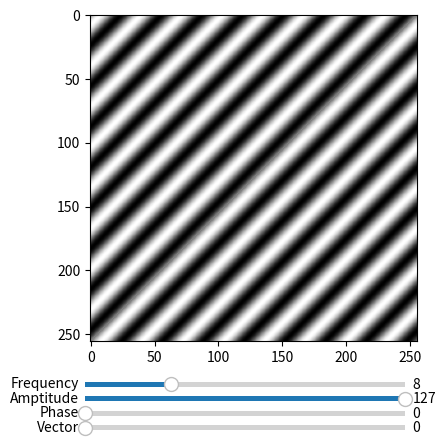

Generate this figure with matplotlib:
#https://stackoverflow.com/questions/57534808/generate-an-image-of-a-sloped-sinewave

import numpy as np
import matplotlib.pyplot as plt
from matplotlib.widgets import Slider

N = 256
freq = 8.0
ampt = 127.0
phase = 0.0
vec = 1

def create_image(N, freq, ampt, phase, vec):
    x = np.linspace(-np.pi, np.pi, N)

    sine1D = N / 2.0 + (ampt * np.sin((x * freq) + phase))
    sine1D = np.uint8(sine1D)

    sine2D = np.ndarray((N, N), dtype=np.uint8)
    for i in range(N):
        sine2D[i] = np.roll(sine1D, -i)  # shift the 1D sin data by -i, -i increases with rows
    return sine2D


sine2D = create_image(N, freq, ampt, phase, vec)
fig, ax = plt.subplots()
im = plt.imshow(sine2D, cmap='gray')

fig.subplots_adjust(bottom=0.2) # or whatever

axamp = plt.axes([0.25, 0.1, 0.50, 0.02])
slider_freq = Slider(axamp, 'Frequency', 0, 30, valinit=freq)
axamp = plt.axes([0.25, 0.07, 0.50, 0.02])
slider_ampt = Slider(axamp, 'Amptitude', 0, ampt, valinit=ampt)
axamp = plt.axes([0.25, 0.04, 0.50, 0.02])
slider_phase = Slider(axamp, 'Phase', 0, 360, valinit=phase)
axamp = plt.axes([0.25, 0.01, 0.50, 0.02])
slider_vector = Slider(axamp, 'Vector', 0, 10, valinit=phase)


def slider_freq_onchange(val):
    freq = val
    sine2D = create_image(N, freq, ampt, phase, vec)
    im.set_array(sine2D)

def slider_ampt_onchange(val):
    ampt = val
    sine2D = create_image(N, freq, ampt, phase, vec)
    im.set_array(sine2D)

def slider_phase_onchange(val):
    phase = val
    sine2D = create_image(N, freq, ampt, phase, vec)
    im.set_array(sine2D)

def slider_vector_onchange(val):
    vec = int(val)
    sine2D = create_image(N, freq, ampt, phase, vec)
    im.set_array(sine2D)

slider_freq.on_changed(slider_freq_onchange)
slider_ampt.on_changed(slider_ampt_onchange)
slider_phase.on_changed(slider_phase_onchange)
slider_vector.on_changed(slider_vector_onchange)

plt.show()




